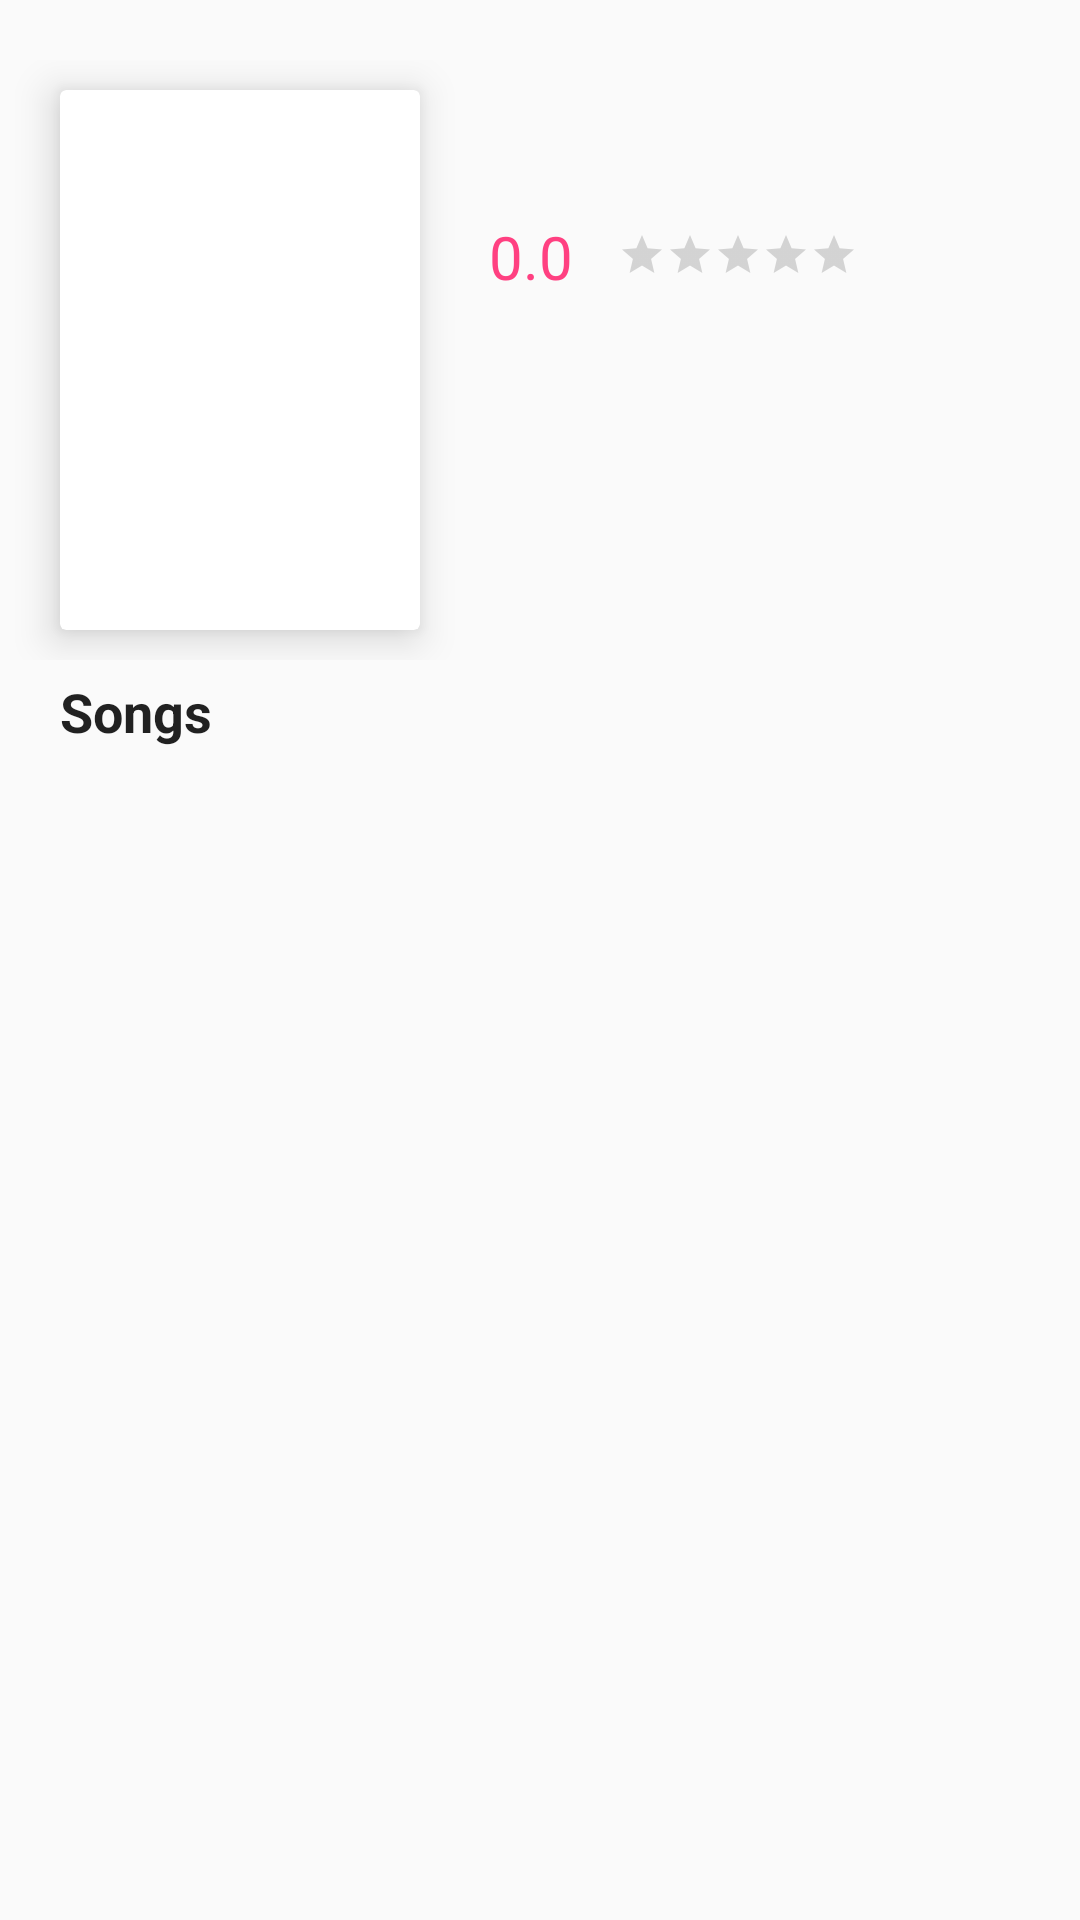

Android layout source for this screen:
<!-- AndroidManifest.xml: application theme AppTheme -->
<!-- res/layout/activity_music_detail.xml -->
<?xml version="1.0" encoding="utf-8"?>
<FrameLayout xmlns:android="http://schemas.android.com/apk/res/android"
    xmlns:app="http://schemas.android.com/apk/res-auto"
    xmlns:tools="http://schemas.android.com/tools"
    android:layout_width="match_parent"
    android:layout_height="match_parent"
    >

    <android.support.v4.widget.NestedScrollView
        android:layout_width="match_parent"
        android:layout_height="match_parent">

        <LinearLayout
            android:layout_width="match_parent"
            android:layout_height="wrap_content"
            android:orientation="vertical">

            <RelativeLayout
                android:id="@+id/header_view"
                android:layout_width="match_parent"
                android:layout_height="wrap_content"
                android:layout_marginTop="20dp">

                <android.support.v7.widget.CardView
                    android:id="@+id/card_poster"
                    android:layout_width="120dp"
                    android:layout_marginTop="10dp"
                    android:layout_height="180dp"
                    android:layout_marginLeft="20dp"
                    android:layout_marginRight="20dp"
                    app:cardCornerRadius="2dp"
                    android:layout_marginBottom="10dp"
                    app:cardElevation="8dp"
                    app:cardMaxElevation="10dp">

                    <ImageView
                        android:scaleType="centerCrop"
                        android:id="@+id/iv_poster"
                        android:layout_width="match_parent"
                        android:layout_height="match_parent" />
                </android.support.v7.widget.CardView>

                <TextView
                    android:id="@+id/tv_title"
                    style="@style/TextAppearance.AppCompat.Title"
                    android:layout_width="match_parent"
                    android:layout_height="wrap_content"
                    android:layout_marginRight="20dp"
                    android:layout_marginTop="20dp"
                    android:layout_toRightOf="@id/card_poster"
                    android:ellipsize="end"
                    android:maxLines="2"
                    android:textSize="20sp"
                    android:textStyle="bold" />

                <TextView
                    android:id="@+id/tv_rating"
                    android:layout_width="wrap_content"
                    android:layout_height="wrap_content"
                    android:layout_alignLeft="@id/tv_title"
                    android:layout_below="@id/tv_title"
                    android:layout_marginLeft="3dp"
                    android:layout_marginTop="5dp"
                    android:text="0.0"
                    android:textColor="@color/colorAccent"
                    android:textSize="20sp" />

                <RatingBar
                    android:id="@+id/rating_bar"
                    style="@style/Widget.AppCompat.RatingBar.Small"
                    android:layout_width="wrap_content"
                    android:layout_height="15dp"
                    android:layout_alignTop="@id/tv_rating"
                    android:layout_marginLeft="15dp"
                    android:layout_marginRight="10dp"
                    android:layout_marginTop="5dp"
                    android:layout_toRightOf="@id/tv_rating"
                    />

                <TextView
                    android:id="@+id/tv_rating_count"
                    android:layout_width="match_parent"
                    android:layout_height="wrap_content"
                    android:layout_alignLeft="@id/tv_rating"
                    android:layout_below="@id/tv_rating"
                    android:layout_marginTop="3dp"
                    android:textSize="14sp" />

                <TextView
                    android:id="@+id/tv_summary"
                    android:layout_width="wrap_content"
                    android:layout_height="wrap_content"
                    android:layout_alignLeft="@id/tv_rating"
                    android:layout_below="@id/tv_rating_count"
                    android:layout_marginTop="3dp"
                    android:paddingRight="10dp"
                    android:textSize="14sp"
                    android:textStyle="normal" />

                <LinearLayout
                    android:orientation="horizontal"
                    android:id="@+id/genre"
                    android:layout_width="wrap_content"
                    android:layout_height="wrap_content"
                    android:layout_alignLeft="@id/tv_rating"
                    android:layout_below="@id/tv_summary"
                    android:layout_marginTop="8dp"
                    />
            </RelativeLayout>

            <TextView
                style="@style/SubTitle"
                android:paddingBottom="5dp"
                android:paddingTop="5dp"
                android:text="Songs" />

            <android.support.v7.widget.RecyclerView
                android:id="@+id/lv_album_songs"
                android:layout_width="match_parent"
                android:layout_height="wrap_content" />

        </LinearLayout>
    </android.support.v4.widget.NestedScrollView>
</FrameLayout>
<!-- resources referenced by this layout -->
<resources>
  <color name="colorAccent">#FF4081</color>
  <style name="SubTitle">
          <item name="android:layout_width">match_parent</item>
          <item name="android:layout_height">wrap_content</item>
          <item name="android:paddingLeft">20dp</item>
          <item name="android:textColor">?android:attr/textColorPrimary</item>
          <item name="android:textSize">18sp</item>
          <item name="android:textStyle">bold</item>
      </style>
  <style name="AppTheme" parent="Theme.AppCompat.Light.DarkActionBar">
          
          <item name="colorPrimary">@color/colorPrimary</item>
          <item name="colorPrimaryDark">@color/colorPrimaryDark</item>
          <item name="colorAccent">@color/colorAccent</item>
      </style>
  <color name="colorPrimary">#3F51B5</color>
  <color name="colorPrimaryDark">#303F9F</color>
</resources>
